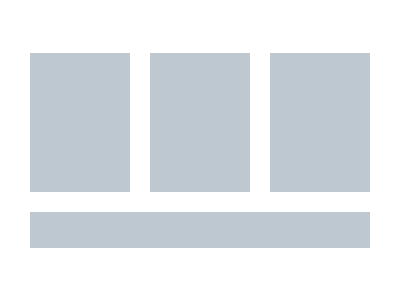

Write a web page that renders exactly this picture using CSS.

<!DOCTYPE html>
<html lang="en">

<head>
  <meta charset="UTF-8" />
  <meta name="viewport" content="width=device-width, initial-scale=1.0" />
  <title>2025/04/10</title>
  <style>
    body,
    main {
      display: grid;
      place-items: center;
    }

    body {
      min-height: 100dvh;
      margin: 0;
      background: #FFFFFF;
    }

    main {
      box-sizing: border-box;
      width: 340px;
      height: 195px;
      position: relative;
      border-bottom: 36px solid #BDC8D1;
    }

    div,
    div::before,
    div::after {
      content: '';
      position: absolute;
      height: 139px;
      width: 100px;
      top: 0;
      background: #BDC8D1;
    }

    div::before {
      left: -120px;
    }

    div::after {
      right: -120px;
    }
  </style>
</head>

<body>
  <main>
    <div></div>
  </main>
</body>

</html>